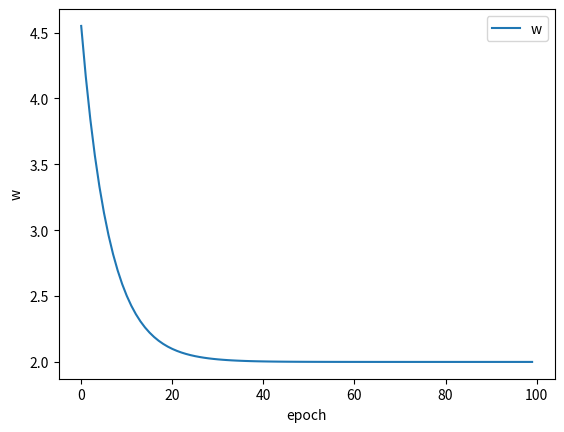

Source code (Python):
"""
import matplotlib.pyplot as plt

x_data = [1,2,3,4]
y_data = [2,4,6,8]
w = 4
def forward(w,x):
    return w*x

def mse(xs,ys):
    loss = 0
    for x,y in zip(xs,ys):
        y_pre_val = forward(w,x)
        loss += (y-y_pre_val)**2
    return loss/len(xs)

def gradient(xs,ys):
    grad = 0
    for x,y in zip(xs,ys):
        grad += 2*x*(x*w-y)

    return grad/len(xs)

w_list = []
mse_list = []

epochs = range(100)
for epoch in epochs:
    grad = gradient(x_data,y_data)
    mse_val = mse(x_data,y_data)
    w -= grad*0.01
    w_list.append(w)
    mse_list.append(mse_val)

plt.plot(epochs,mse_list,color = 'r',label='mse')
plt.xlabel('epoch')
plt.ylabel('mse')
plt.legend()
plt.grid()
plt.show()

"""

import matplotlib.pyplot as plt
import numpy as np

x_data = [1,2,3,4]
y_data = [2,4,6,8]

def forward(x,w):
    return w * x

def mse(xs,ys,w):
    l_sum = 0
    for x ,y in zip(xs,ys):
        y_pre = forward(x,w)
        loss = (y-y_pre)**2
        l_sum += loss

    return l_sum/(len(xs))

def gradient(xs,ys,w):
    grad = 0
    for x,y in zip(xs,ys):
        grad += 2 * x * (w * x - y)

    return  grad / len(xs)

w = 5
w_list = []
for epoch in range(100):
    mse_val = mse(x_data,y_data,w)
    grad_val = gradient(x_data,y_data,w)
    w = w - 0.01 * grad_val
    w_list.append(w)
    print('epoch = ',epoch,'w = ', w,'mse = ',mse_val)

print(w)


plt.plot(range(100),w_list,label = 'w')
plt.xlabel('epoch')
plt.ylabel('w')
plt.legend()
plt.show()
